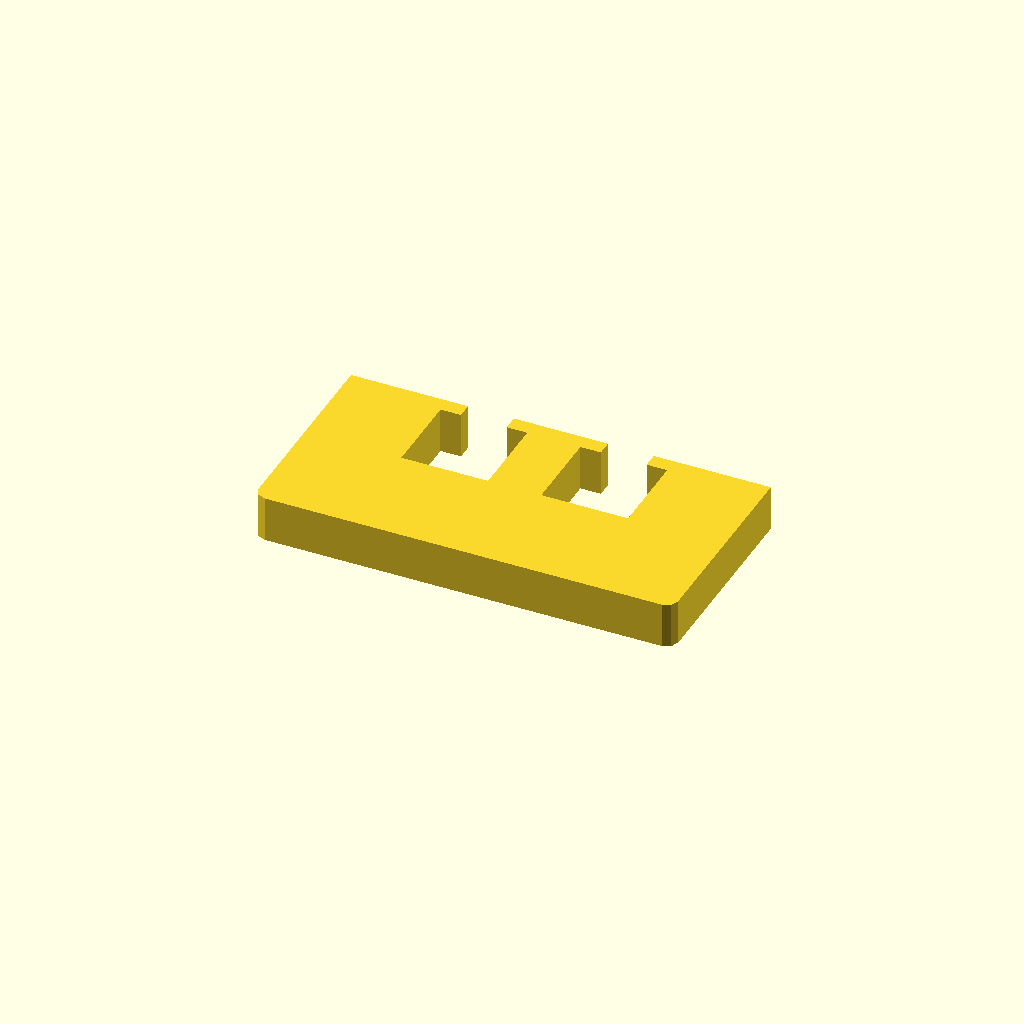
Cell 1 — every parameter at its default value.
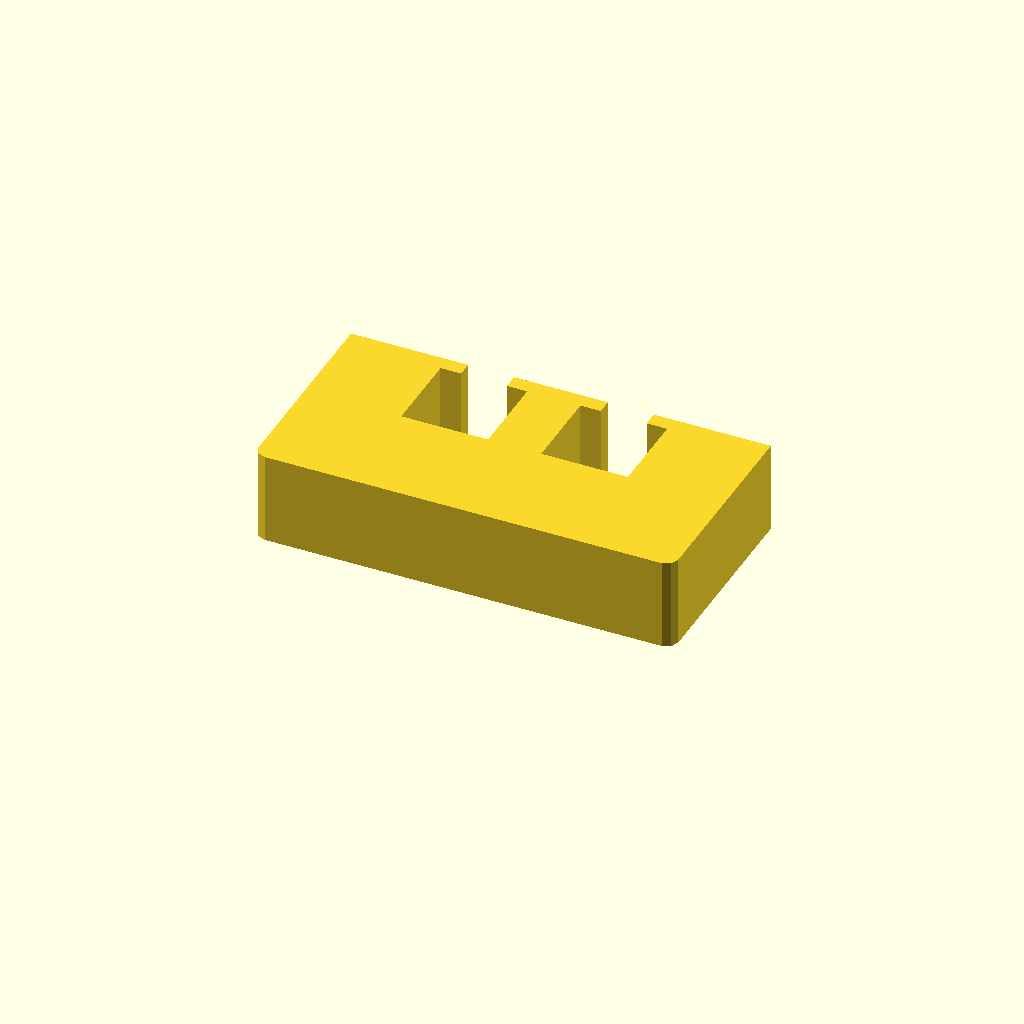
Cell 2: the same model with profile_height = 24.
One fixed orthographic camera (rotation 55°, 0°, 25°; colour scheme Cornfield) for every cell.
The OpenSCAD source (optional_data/data/sketch1/windowplates/part_0037.scad):
$fn = 32;

// ----------------------------------------------------------------------
// Window plate: 110 x 55 mm, 2 open windows
// ----------------------------------------------------------------------

// --- parameters (mm) ---
profile_height = 12;      // extrusion height
profile_points = 24;      // points of the closed outline

profile = [[0, 3], [0.879, 0.879], [3, 0], [107, 0], [109.121, 0.879], [110, 3], [110, 55], [79.33, 55], [79.33, 51], [84.695, 51], [84.695, 29], [61.965, 29], [61.965, 51], [67.33, 51], [67.33, 55], [42.67, 55], [42.67, 51], [48.035, 51], [48.035, 29], [25.305, 29], [25.305, 51], [30.67, 51], [30.67, 55], [0, 55]];  // single closed polygon, 24 points, counter clockwise

// --- the one profile operation ---
linear_extrude(height = profile_height) polygon(points = profile);
Customizer parameters (derived from the source; name, type, default, range or options):
profile_height: number, default 12
profile_points: number, default 24
